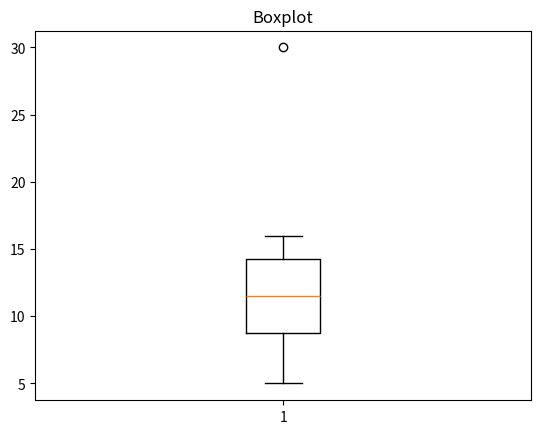

Recreate this plot in Python.
import matplotlib.pyplot as plt

datos = [5, 7, 8, 9, 10, 11, 12, 13, 14, 15, 16, 30]

datos.sort()
print("Datos ordenados:", datos)


def mediana(lista):
    n = len(lista)
    if n % 2 == 0:
        return (lista[n//2 - 1] + lista[n//2]) / 2
    else:
        return lista[n//2]


n = len(datos)

# Q2
q2 = mediana(datos)

# dividir en dos mitades
if n % 2 == 0:
    mitad_inferior = datos[:n//2]
    mitad_superior = datos[n//2:]
else:
    mitad_inferior = datos[:n//2]
    mitad_superior = datos[n//2 + 1:]

# Q1 y Q3
q1 = mediana(mitad_inferior)
q3 = mediana(mitad_superior)

# rango intercuartílico
ric = q3 - q1

# límites
limite_inferior = q1 - 1.5 * ric
limite_superior = q3 + 1.5 * ric

# atípicos
atipicos = []
for x in datos:
    if x < limite_inferior or x > limite_superior:
        atipicos.append(x)

print("\nRESULTADOS")
print("Q1 =", q1)
print("Q2 =", q2)
print("Q3 =", q3)
print("RIC =", ric)
print("Límite inferior =", limite_inferior)
print("Límite superior =", limite_superior)
print("Valores atípicos =", atipicos)

# boxplot
plt.boxplot(datos)
plt.title("Boxplot")
plt.show()
